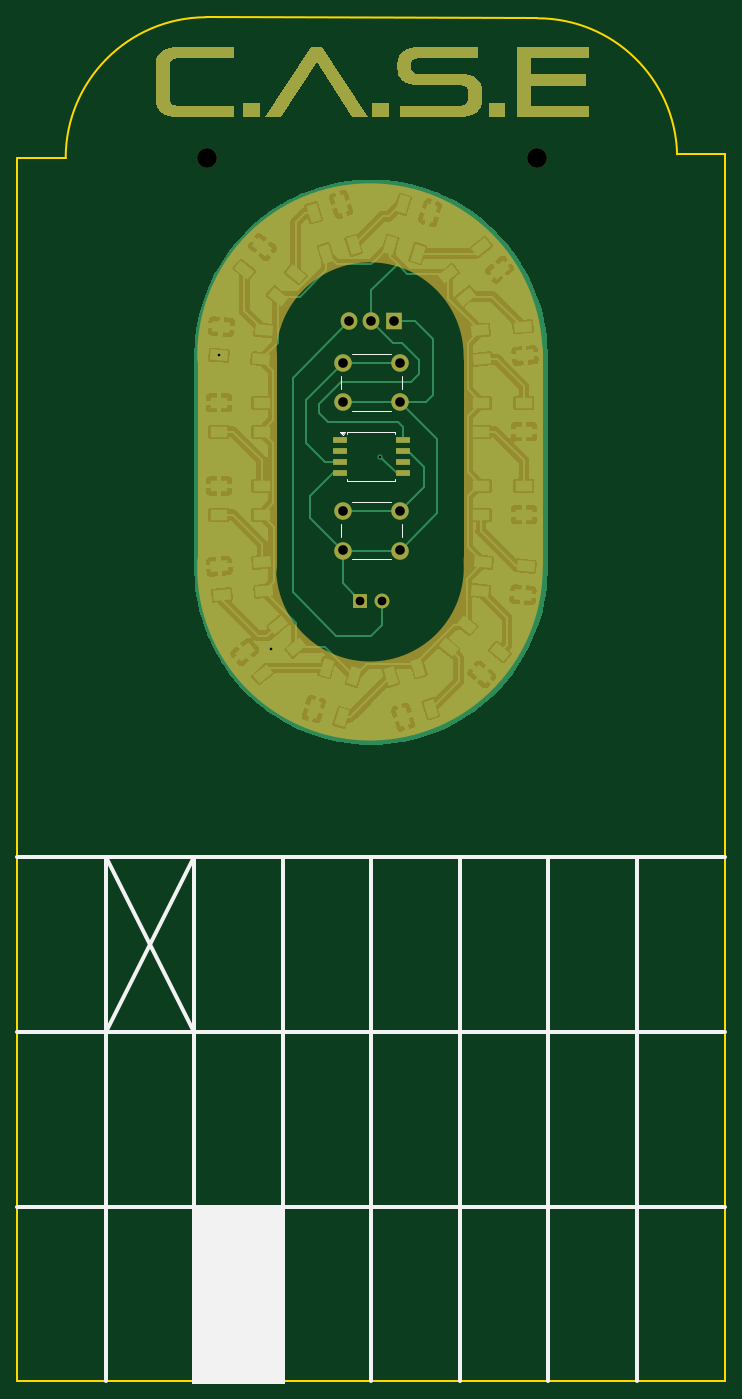
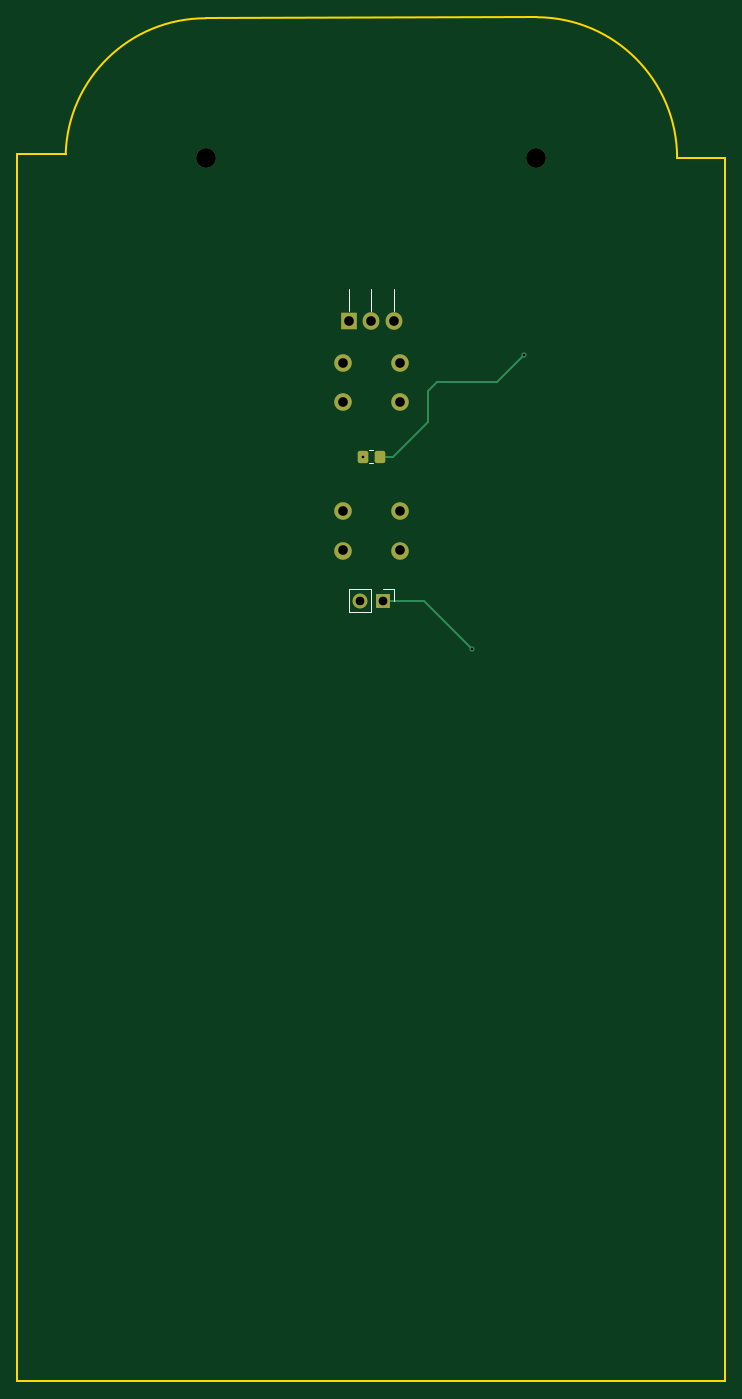
Circuit board: 11 layer files. Board 81.0 x 156.1 mm.
- bottom_copper: nollbricka24-B_Cu.gbr (2983 bytes)
- bottom_mask: nollbricka24-B_Mask.gbr (1924 bytes)
- paste: nollbricka24-B_Paste.gbr (1176 bytes)
- bottom_silk: nollbricka24-B_Silkscreen.gbr (1058 bytes)
- outline: nollbricka24-Edge_Cuts.gbr (942 bytes)
- top_copper: nollbricka24-F_Cu.gbr (96190 bytes)
- top_mask: nollbricka24-F_Mask.gbr (7893 bytes)
- paste: nollbricka24-F_Paste.gbr (3454 bytes)
- top_silk: nollbricka24-F_Silkscreen.gbr (2367 bytes)
- drill: nollbricka24-NPTH.drl (394 bytes)
- drill: nollbricka24-PTH.drl (687 bytes)

=== bottom_copper: nollbricka24-B_Cu.gbr (2983 bytes, source withheld) ===
=== bottom_mask: nollbricka24-B_Mask.gbr (1924 bytes, source withheld) ===
=== paste: nollbricka24-B_Paste.gbr (1176 bytes, source withheld) ===
=== bottom_silk: nollbricka24-B_Silkscreen.gbr ===
%TF.GenerationSoftware,KiCad,Pcbnew,8.0.2*%
%TF.CreationDate,2024-06-06T14:13:48+02:00*%
%TF.ProjectId,nollbricka24,6e6f6c6c-6272-4696-936b-6132342e6b69,rev?*%
%TF.SameCoordinates,Original*%
%TF.FileFunction,Legend,Bot*%
%TF.FilePolarity,Positive*%
%FSLAX46Y46*%
G04 Gerber Fmt 4.6, Leading zero omitted, Abs format (unit mm)*
G04 Created by KiCad (PCBNEW 8.0.2) date 2024-06-06 14:13:48*
%MOMM*%
%LPD*%
G01*
G04 APERTURE LIST*
%ADD10C,0.120000*%
G04 APERTURE END LIST*
D10*
%TO.C,J1*%
X97395000Y-88670000D02*
X98725000Y-88670000D01*
X97395000Y-90000000D02*
X97395000Y-88670000D01*
X99995000Y-91330000D02*
X99995000Y-88670000D01*
X102595000Y-88670000D02*
X99995000Y-88670000D01*
X102595000Y-91330000D02*
X99995000Y-91330000D01*
X102595000Y-91330000D02*
X102595000Y-88670000D01*
%TO.C,R1*%
X100227064Y-72765000D02*
X99772936Y-72765000D01*
X100227064Y-74235000D02*
X99772936Y-74235000D01*
%TO.C,VR1*%
X97460000Y-56850000D02*
X97460000Y-54310000D01*
X100000000Y-56850000D02*
X100000000Y-54310000D01*
X102540000Y-56850000D02*
X102540000Y-54310000D01*
%TD*%
M02*

=== outline: nollbricka24-Edge_Cuts.gbr ===
%TF.GenerationSoftware,KiCad,Pcbnew,8.0.2*%
%TF.CreationDate,2024-06-06T14:13:48+02:00*%
%TF.ProjectId,nollbricka24,6e6f6c6c-6272-4696-936b-6132342e6b69,rev?*%
%TF.SameCoordinates,Original*%
%TF.FileFunction,Profile,NP*%
%FSLAX46Y46*%
G04 Gerber Fmt 4.6, Leading zero omitted, Abs format (unit mm)*
G04 Created by KiCad (PCBNEW 8.0.2) date 2024-06-06 14:13:48*
%MOMM*%
%LPD*%
G01*
G04 APERTURE LIST*
%TA.AperFunction,Profile*%
%ADD10C,0.200000*%
%TD*%
G04 APERTURE END LIST*
D10*
X65020000Y-39324349D02*
X59500000Y-39324349D01*
X140500000Y-38916364D02*
X134980006Y-38916364D01*
X65020000Y-39324349D02*
G75*
G02*
X81029952Y-23234479I16130240J-39971D01*
G01*
X140500000Y-179325349D02*
X140500000Y-38916364D01*
X118969885Y-23354782D02*
G75*
G02*
X134980038Y-38916363I6415J-16010018D01*
G01*
X59500000Y-179325349D02*
X140500000Y-179325349D01*
X118969885Y-23354782D02*
X81029952Y-23234482D01*
X59500000Y-39324349D02*
X59500000Y-179325349D01*
M02*

=== top_copper: nollbricka24-F_Cu.gbr (96190 bytes, source omitted) ===
=== top_mask: nollbricka24-F_Mask.gbr (7893 bytes, source omitted) ===
=== paste: nollbricka24-F_Paste.gbr ===
%TF.GenerationSoftware,KiCad,Pcbnew,8.0.2*%
%TF.CreationDate,2024-06-06T14:13:48+02:00*%
%TF.ProjectId,nollbricka24,6e6f6c6c-6272-4696-936b-6132342e6b69,rev?*%
%TF.SameCoordinates,Original*%
%TF.FileFunction,Paste,Top*%
%TF.FilePolarity,Positive*%
%FSLAX46Y46*%
G04 Gerber Fmt 4.6, Leading zero omitted, Abs format (unit mm)*
G04 Created by KiCad (PCBNEW 8.0.2) date 2024-06-06 14:13:48*
%MOMM*%
%LPD*%
G01*
G04 APERTURE LIST*
G04 Aperture macros list*
%AMRotRect*
0 Rectangle, with rotation*
0 The origin of the aperture is its center*
0 $1 length*
0 $2 width*
0 $3 Rotation angle, in degrees counterclockwise*
0 Add horizontal line*
21,1,$1,$2,0,0,$3*%
G04 Aperture macros list end*
%ADD10R,1.700000X0.650000*%
%ADD11RotRect,2.000000X1.200000X5.000000*%
%ADD12RotRect,2.000000X1.200000X219.000000*%
%ADD13RotRect,2.000000X1.200000X39.000000*%
%ADD14RotRect,2.000000X1.200000X107.000000*%
%ADD15RotRect,2.000000X1.200000X355.000000*%
%ADD16R,2.000000X1.200000*%
%ADD17RotRect,2.000000X1.200000X73.000000*%
%ADD18RotRect,2.000000X1.200000X321.000000*%
%ADD19RotRect,2.000000X1.200000X253.000000*%
%ADD20RotRect,2.000000X1.200000X185.000000*%
%ADD21RotRect,2.000000X1.200000X287.000000*%
%ADD22RotRect,2.000000X1.200000X141.000000*%
%ADD23RotRect,2.000000X1.200000X175.000000*%
G04 APERTURE END LIST*
D10*
%TO.C,U1*%
X96350000Y-71595000D03*
X96350000Y-72865000D03*
X96350000Y-74135000D03*
X96350000Y-75405000D03*
X103650000Y-75405000D03*
X103650000Y-74135000D03*
X103650000Y-72865000D03*
X103650000Y-71595000D03*
%TD*%
D11*
%TO.C,D6*%
X112415516Y-59069810D03*
X112703130Y-62357253D03*
X117584484Y-61930190D03*
X117296870Y-58642747D03*
%TD*%
D12*
%TO.C,D13*%
X91399621Y-95335690D03*
X89322864Y-92771108D03*
X85514849Y-95854778D03*
X87591606Y-98419360D03*
%TD*%
D13*
%TO.C,D5*%
X108771883Y-52627075D03*
X110848640Y-55191657D03*
X114656655Y-52107987D03*
X112579898Y-49543405D03*
%TD*%
D14*
%TO.C,D3*%
X94809911Y-50288125D03*
X97965718Y-49323298D03*
X96533097Y-44637405D03*
X93377290Y-45602232D03*
%TD*%
D15*
%TO.C,D9*%
X112760475Y-85605512D03*
X112472861Y-88892955D03*
X117354215Y-89320018D03*
X117641829Y-86032575D03*
%TD*%
D16*
%TO.C,D7*%
X112550000Y-67350000D03*
X112550000Y-70650000D03*
X117450000Y-70650000D03*
X117450000Y-67350000D03*
%TD*%
D17*
%TO.C,D4*%
X102148441Y-49323298D03*
X105304248Y-50288125D03*
X106736869Y-45602232D03*
X103581062Y-44637405D03*
%TD*%
D16*
%TO.C,D16*%
X87450000Y-70650000D03*
X87450000Y-67350000D03*
X82550000Y-67350000D03*
X82550000Y-70650000D03*
%TD*%
D18*
%TO.C,D10*%
X110905985Y-92771108D03*
X108829228Y-95335690D03*
X112637243Y-98419360D03*
X114714000Y-95854778D03*
%TD*%
D19*
%TO.C,D12*%
X98023063Y-98639467D03*
X94867256Y-97674640D03*
X93434635Y-102360533D03*
X96590442Y-103325360D03*
%TD*%
D20*
%TO.C,D14*%
X87755988Y-88892955D03*
X87468374Y-85605512D03*
X82587020Y-86032575D03*
X82874634Y-89320018D03*
%TD*%
D16*
%TO.C,D8*%
X112550000Y-76850000D03*
X112550000Y-80150000D03*
X117450000Y-80150000D03*
X117450000Y-76850000D03*
%TD*%
D21*
%TO.C,D11*%
X105361593Y-97674640D03*
X102205786Y-98639467D03*
X103638407Y-103325360D03*
X106794214Y-102360533D03*
%TD*%
D16*
%TO.C,D15*%
X87450000Y-80150000D03*
X87450000Y-76850000D03*
X82550000Y-76850000D03*
X82550000Y-80150000D03*
%TD*%
D22*
%TO.C,D2*%
X89265519Y-55191657D03*
X91342276Y-52627075D03*
X87534261Y-49543405D03*
X85457504Y-52107987D03*
%TD*%
D23*
%TO.C,D1*%
X87411029Y-62357253D03*
X87698643Y-59069810D03*
X82817289Y-58642747D03*
X82529675Y-61930190D03*
%TD*%
M02*

=== top_silk: nollbricka24-F_Silkscreen.gbr ===
%TF.GenerationSoftware,KiCad,Pcbnew,8.0.2*%
%TF.CreationDate,2024-06-06T14:13:48+02:00*%
%TF.ProjectId,nollbricka24,6e6f6c6c-6272-4696-936b-6132342e6b69,rev?*%
%TF.SameCoordinates,Original*%
%TF.FileFunction,Legend,Top*%
%TF.FilePolarity,Positive*%
%FSLAX46Y46*%
G04 Gerber Fmt 4.6, Leading zero omitted, Abs format (unit mm)*
G04 Created by KiCad (PCBNEW 8.0.2) date 2024-06-06 14:13:48*
%MOMM*%
%LPD*%
G01*
G04 APERTURE LIST*
%ADD10C,0.500000*%
%ADD11C,0.100000*%
%ADD12C,0.150000*%
%ADD13C,0.120000*%
G04 APERTURE END LIST*
D10*
X120250000Y-119325349D02*
X120250000Y-179325349D01*
X110125000Y-119325349D02*
X110125000Y-179325349D01*
X89875000Y-119325349D02*
X89875000Y-179325349D01*
X59500000Y-119325349D02*
X140500000Y-119325349D01*
X69625000Y-179325349D02*
X69625000Y-119325349D01*
X59500000Y-159309849D02*
X140500000Y-159309849D01*
X130375000Y-119325349D02*
X130375000Y-179325349D01*
X79750000Y-139293849D02*
X69625000Y-119325349D01*
X59500000Y-139293849D02*
X140500000Y-139293849D01*
X79750000Y-119325349D02*
X79750000Y-179325349D01*
X100000000Y-119325349D02*
X100000000Y-179325349D01*
D11*
X79500000Y-159500000D02*
X90000000Y-159500000D01*
X90000000Y-179500000D01*
X79500000Y-179500000D01*
X79500000Y-159500000D01*
G36*
X79500000Y-159500000D02*
G01*
X90000000Y-159500000D01*
X90000000Y-179500000D01*
X79500000Y-179500000D01*
X79500000Y-159500000D01*
G37*
D10*
X79750000Y-119325349D02*
X69625000Y-139293849D01*
D12*
%TO.C,U1*%
X97250000Y-70745000D02*
X97250000Y-70950000D01*
X97250000Y-70745000D02*
X102750000Y-70745000D01*
X97250000Y-76255000D02*
X97250000Y-76050000D01*
X97250000Y-76255000D02*
X102750000Y-76255000D01*
X102750000Y-70745000D02*
X102750000Y-70950000D01*
X102750000Y-76255000D02*
X102750000Y-76050000D01*
D13*
X96700000Y-71000000D02*
X96460000Y-70670000D01*
X96940000Y-70670000D01*
X96700000Y-71000000D01*
G36*
X96700000Y-71000000D02*
G01*
X96460000Y-70670000D01*
X96940000Y-70670000D01*
X96700000Y-71000000D01*
G37*
%TO.C,SW2*%
X96500000Y-81250000D02*
X96500000Y-82750000D01*
X97750000Y-85250000D02*
X102250000Y-85250000D01*
X102250000Y-78750000D02*
X97750000Y-78750000D01*
X103500000Y-82750000D02*
X103500000Y-81250000D01*
%TO.C,SW1*%
X96500000Y-64250000D02*
X96500000Y-65750000D01*
X97750000Y-68250000D02*
X102250000Y-68250000D01*
X102250000Y-61750000D02*
X97750000Y-61750000D01*
X103500000Y-65750000D02*
X103500000Y-64250000D01*
%TD*%
M02*

=== drill: nollbricka24-NPTH.drl ===
M48
; DRILL file {KiCad 8.0.2} date 2024-06-06T14:13:52+0200
; FORMAT={-:-/ absolute / inch / decimal}
; #@! TF.CreationDate,2024-06-06T14:13:52+02:00
; #@! TF.GenerationSoftware,Kicad,Pcbnew,8.0.2
; #@! TF.FileFunction,NonPlated,1,2,NPTH
FMAT,2
INCH
; #@! TA.AperFunction,NonPlated,NPTH,ComponentDrill
T1C0.0866
%
G90
G05
T1
X3.1975Y-1.5482
X3.1975Y-1.5482
X4.6825Y-1.5482
X4.6825Y-1.5482
M30

=== drill: nollbricka24-PTH.drl ===
M48
; DRILL file {KiCad 8.0.2} date 2024-06-06T14:13:52+0200
; FORMAT={-:-/ absolute / inch / decimal}
; #@! TF.CreationDate,2024-06-06T14:13:52+02:00
; #@! TF.GenerationSoftware,Kicad,Pcbnew,8.0.2
; #@! TF.FileFunction,Plated,1,2,PTH
FMAT,2
INCH
; #@! TA.AperFunction,Plated,PTH,ViaDrill
T1C0.0118
; #@! TA.AperFunction,Plated,PTH,ComponentDrill
T2C0.0394
; #@! TA.AperFunction,Plated,PTH,ComponentDrill
T3C0.0433
%
G90
G05
T1
X3.2492Y-2.4382
X3.4843Y-3.7598
X3.9764Y-2.8937
T2
X3.8868Y-3.5433
X3.9868Y-3.5433
T3
X3.8091Y-2.4705
X3.8091Y-2.6476
X3.8091Y-3.1398
X3.8091Y-3.3169
X3.837Y-2.2835
X3.937Y-2.2835
X4.037Y-2.2835
X4.065Y-2.4705
X4.065Y-2.6476
X4.065Y-3.1398
X4.065Y-3.3169
M30
